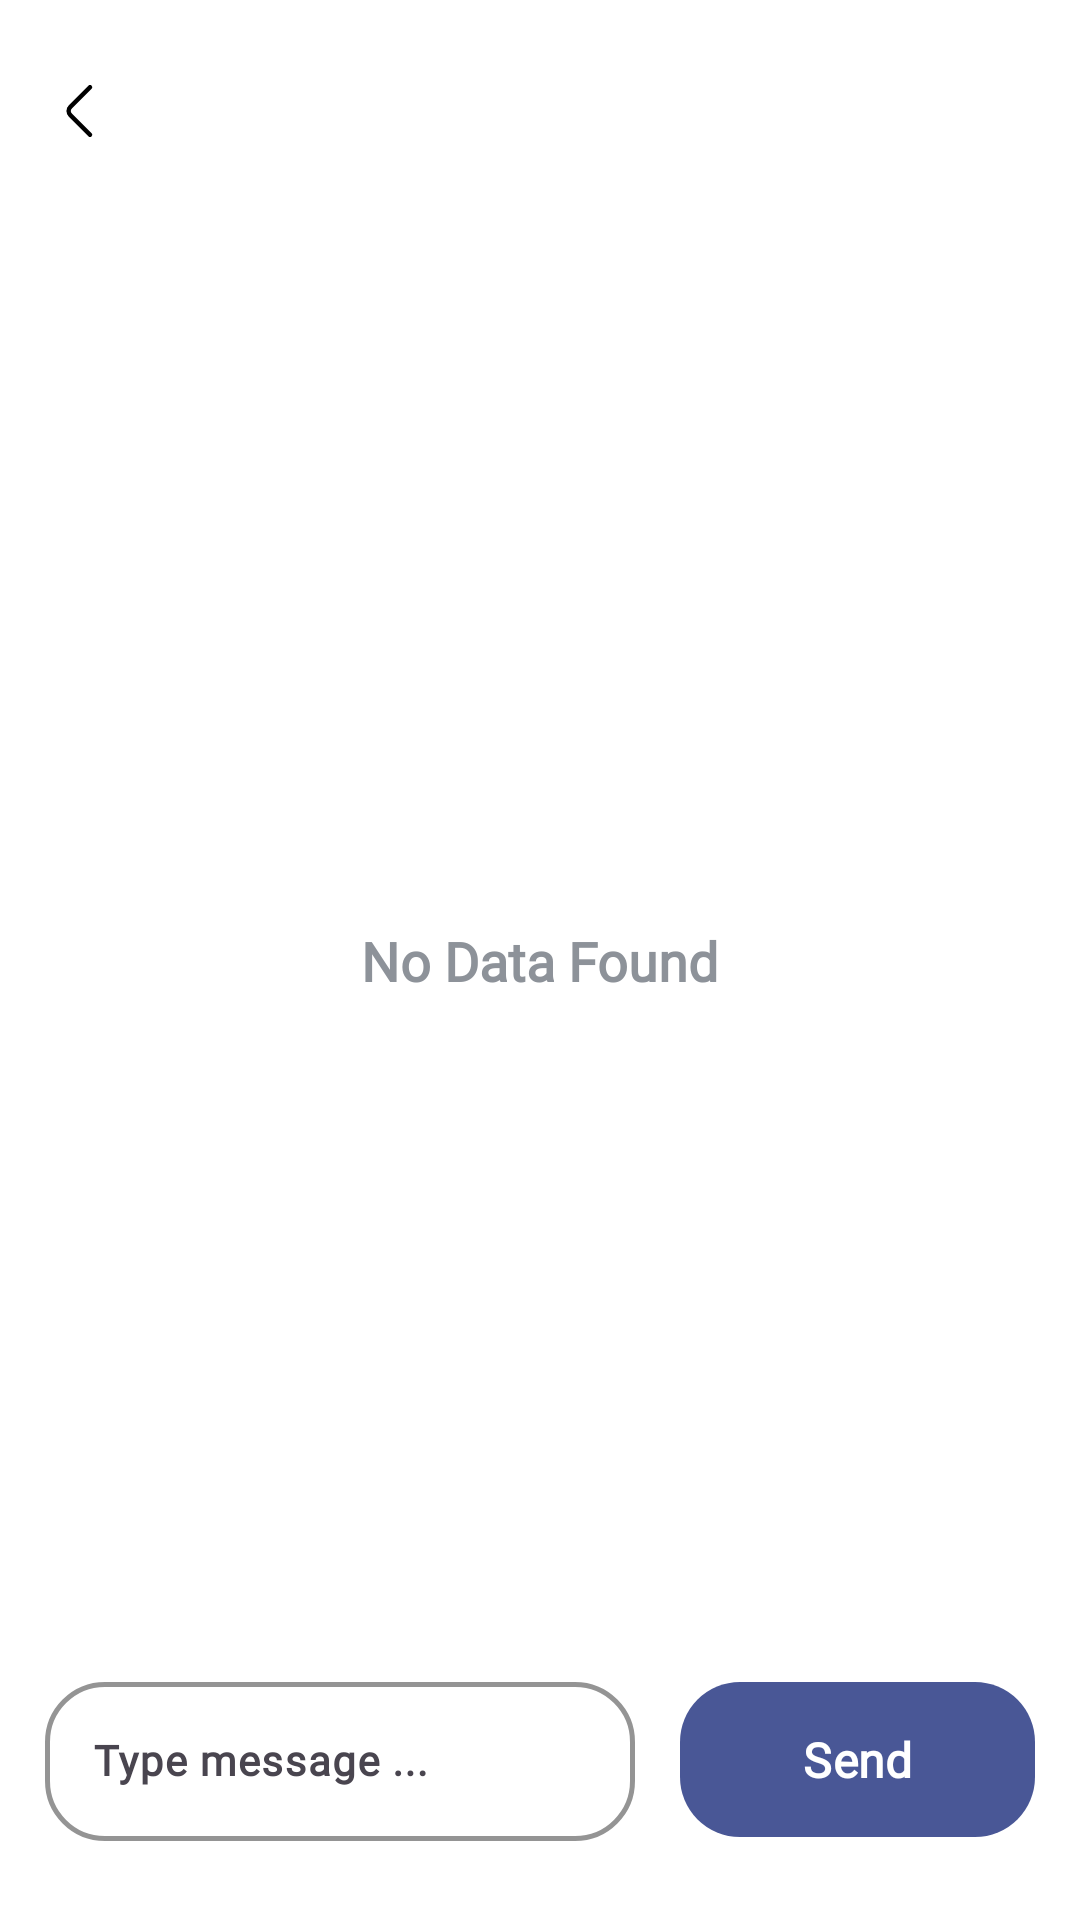

This screen was rendered from an Android layout file. Write that file and the resources it references.
<!-- AndroidManifest.xml: application theme Theme.GradutionProject -->
<!-- res/layout/activity_user_chat.xml -->
<?xml version="1.0" encoding="utf-8"?>
<androidx.constraintlayout.widget.ConstraintLayout xmlns:android="http://schemas.android.com/apk/res/android"
    xmlns:app="http://schemas.android.com/apk/res-auto"
    xmlns:tools="http://schemas.android.com/tools"
    android:layout_width="match_parent"
    android:layout_height="match_parent"
    android:paddingVertical="25dp"
    android:paddingHorizontal="15dp"
    android:background="@color/background_color"
    tools:context=".view.activity.user.UserChatActivity">
    <ImageView
        android:id="@+id/back"
        app:layout_constraintTop_toTopOf="parent"
        app:layout_constraintStart_toStartOf="parent"
        android:src="@drawable/ic_arrow_back"
        android:clickable="true"
        android:layout_width="wrap_content"
        android:layout_height="wrap_content"/>
    <TextView
        android:id="@+id/doctor_name"
        app:layout_constraintTop_toTopOf="@id/back"
        app:layout_constraintBottom_toBottomOf="@id/back"
        app:layout_constraintStart_toEndOf="@id/back"
        android:layout_marginStart="25dp"
        android:textStyle="bold"
        android:textFontWeight="900"
        android:textColor="@color/text_color"
        android:textSize="20sp"
        android:fontFamily="@font/nunito"
        android:maxLength="15"
        android:maxLines="1"
        android:ellipsize="end"
        android:layout_width="wrap_content"
        android:layout_height="wrap_content"/>
    <ImageView
        android:id="@+id/menu"
        app:layout_constraintTop_toTopOf="@id/back"
        app:layout_constraintBottom_toBottomOf="@id/back"
        app:layout_constraintEnd_toEndOf="parent"
        android:src="@drawable/ic_menu"
        android:clickable="true"
        android:layout_width="wrap_content"
        android:layout_height="wrap_content"/>
    <androidx.recyclerview.widget.RecyclerView
        android:id="@+id/messages_recycler"
        app:layout_constraintTop_toBottomOf="@id/doctor_name"
        app:layout_constraintBottom_toTopOf="@id/bottom_layout"
        android:layout_marginVertical="25dp"
        android:layout_width="match_parent"
        android:layout_height="0dp"/>
    <TextView
        android:id="@+id/no_data"
        app:layout_constraintTop_toTopOf="parent"
        app:layout_constraintBottom_toBottomOf="parent"
        app:layout_constraintStart_toStartOf="parent"
        app:layout_constraintEnd_toEndOf="parent"
        android:fontFamily="@font/nunito_regular"
        android:text="@string/no_data_found_messages"
        android:textSize="18sp"
        android:textColor="@color/grey"
        android:textStyle="bold"
        android:textFontWeight="900"
        android:layout_width="wrap_content"
        android:layout_height="wrap_content"/>
    <LinearLayout
        android:id="@+id/bottom_layout"
        app:layout_constraintBottom_toBottomOf="parent"
        android:weightSum="4"
        android:layout_width="match_parent"
        android:layout_height="wrap_content">
        <com.google.android.material.textfield.TextInputLayout
            android:id="@+id/type_message"
            android:layout_weight="2.5"
            app:boxCornerRadiusTopStart="20dp"
            app:boxCornerRadiusTopEnd="20dp"
            app:boxCornerRadiusBottomStart="20dp"
            app:boxCornerRadiusBottomEnd="20dp"
            app:boxBackgroundColor="@color/transparent"
            app:boxStrokeColor="@color/grey_stroke"
            app:boxStrokeWidth="1.5dp"
            android:hint="@string/type_message"
            app:hintTextColor="@color/grey"
            android:layout_width="0dp"
            android:layout_height="wrap_content">
            <EditText
                android:id="@+id/password"
                android:layout_width="match_parent"
                android:layout_height="match_parent"
                android:fontFamily="@font/nunito_regular"
                android:maxLines="1"
                android:inputType="text"
                android:textSize="14sp"
                android:textColor="@color/grey"
                android:textFontWeight="800" />
        </com.google.android.material.textfield.TextInputLayout>
        <com.google.android.material.button.MaterialButton
            android:id="@+id/send_message"
            android:layout_weight="1.5"
            android:padding="15dp"
            android:layout_marginStart="15dp"
            app:cornerRadius="20dp"
            android:text="@string/send"
            android:textColor="@color/background_color"
            android:fontFamily="@font/nunito_regular"
            android:textFontWeight="600"
            android:textSize="16sp"
            android:layout_width="0dp"
            android:layout_height="wrap_content" />
    </LinearLayout>
</androidx.constraintlayout.widget.ConstraintLayout>
<!-- resources referenced by this layout -->
<resources>
  <color name="background_color">#FFFFFFFF</color>
  <color name="grey">#8D9299</color>
  <color name="grey_stroke">#E5E7EB</color>
  <color name="text_color">#FF000000</color>
  <color name="transparent">#00000000</color>
  <!-- drawable ic_arrow_back (drawable) -->
  <vector xmlns:android="http://schemas.android.com/apk/res/android"
      android:width="24dp"
      android:height="24dp"
      android:viewportWidth="24"
      android:viewportHeight="24">
    <path
        android:pathData="M15,19.92L8.48,13.4C7.71,12.63 7.71,11.37 8.48,10.6L15,4.08"
        android:strokeLineJoin="round"
        android:strokeWidth="1.5"
        android:strokeColor="@color/text_color"
        android:strokeLineCap="round"/>
  </vector>
  <string name="no_data_found_messages">No Data Found</string>
  <string name="send">Send</string>
  <string name="type_message">Type message ...</string>
  <style name="Theme.GradutionProject" parent="Base.Theme.GradutionProject.Light" />
  <style name="Base.Theme.GradutionProject.Light" parent="Theme.Material3.DayNight.NoActionBar">
          <item name="colorPrimary">@color/main_color</item>
      </style>
  <color name="main_color">#495796</color>
</resources>
